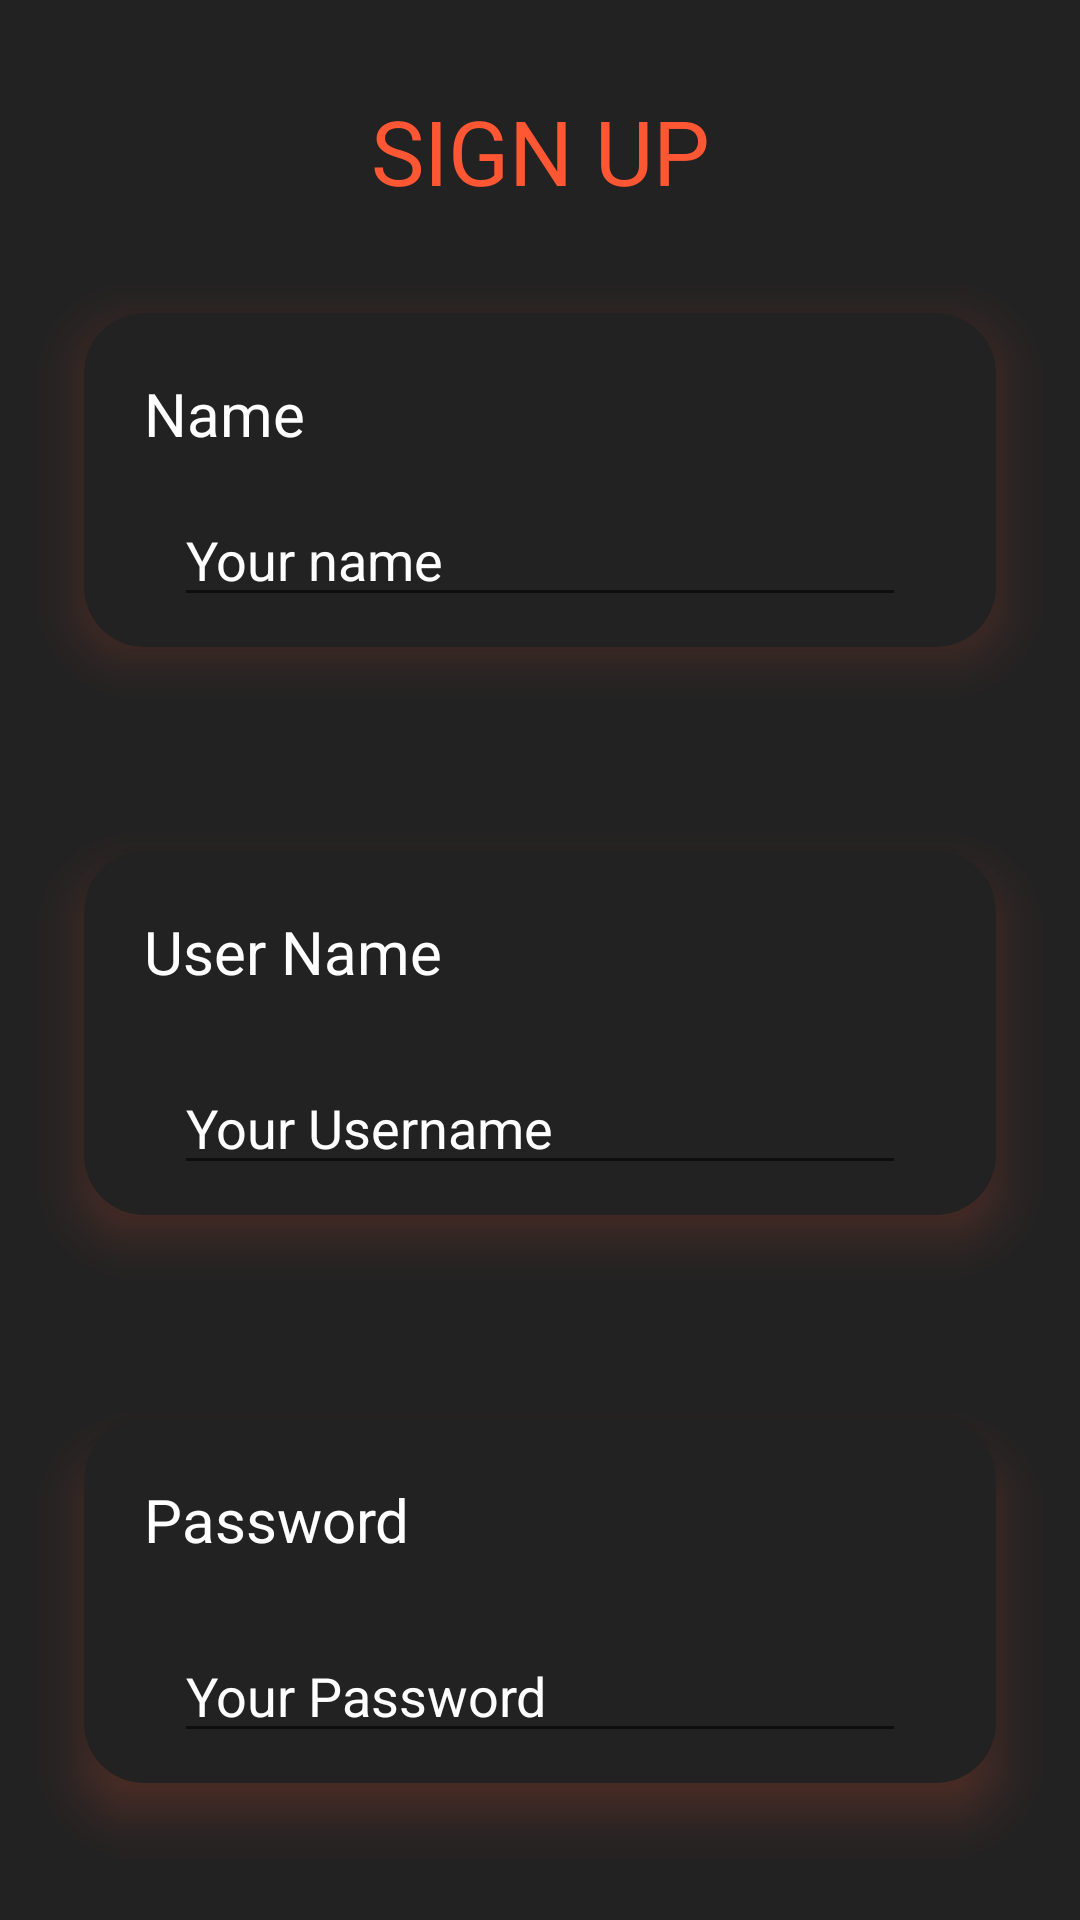

Layout XML and referenced resources for this Android screen:
<!-- AndroidManifest.xml: application theme Theme.YogaAI -->
<!-- res/layout/activity_signup.xml -->
<?xml version="1.0" encoding="utf-8"?>
<RelativeLayout xmlns:android="http://schemas.android.com/apk/res/android"
    xmlns:tools="http://schemas.android.com/tools"
    android:layout_width="match_parent"
    android:layout_height="match_parent"
    xmlns:app="http://schemas.android.com/apk/res-auto"
    android:background="@color/grey"
    tools:context=".signup">

    <TextView
        android:id="@+id/signup"
        android:layout_width="match_parent"
        android:layout_height="wrap_content"
        android:layout_marginTop="30dp"
        android:text="SIGN UP"
        android:textColor="@color/orange"
        android:textAlignment="center"
        android:textSize="30dp" />

    <androidx.cardview.widget.CardView
        android:id="@+id/username"
        android:layout_width="match_parent"
        android:layout_height="wrap_content"
        android:layout_below="@+id/signup"
        android:layout_centerInParent="true"
        android:layout_marginStart="10dp"
        android:layout_marginTop="10dp"
        android:layout_marginEnd="10dp"
        android:layout_marginBottom="10dp"
        android:backgroundTint="@color/grey"
        android:outlineSpotShadowColor="@color/orange"
        app:cardCornerRadius="20dp"
        app:cardElevation="10dp"
        app:cardMaxElevation="12dp"
        app:cardPreventCornerOverlap="true"
        app:cardUseCompatPadding="true">

        <TextView
            android:id="@id/name"
            android:layout_width="match_parent"
            android:layout_height="wrap_content"
            android:layout_below="@+id/signup"
            android:layout_marginStart="20dp"
            android:layout_marginTop="20dp"
            android:layout_marginEnd="20dp"
            android:layout_marginBottom="20dp"
            android:text="Name"
            android:textColor="@color/white"
            android:textSize="20dp" />

        <EditText
            android:id="@+id/urname"
            android:layout_width="match_parent"
            android:layout_height="wrap_content"
            android:layout_below="@+id/name"
            android:layout_marginLeft="30dp"
            android:layout_marginTop="60dp"
            android:layout_marginRight="30dp"
            android:layout_marginBottom="10dp"
            android:hint="Your name"
            android:textColor="@color/white"
            android:textColorHint="@color/white" />
    </androidx.cardview.widget.CardView>

    <androidx.cardview.widget.CardView
        android:id="@+id/user"
        android:layout_width="match_parent"
        android:layout_height="wrap_content"
        android:layout_below="@+id/username"
        android:layout_centerInParent="true"
        android:layout_marginStart="10dp"
        android:layout_marginTop="10dp"
        android:layout_marginEnd="10dp"
        android:layout_marginBottom="10dp"
        android:backgroundTint="@color/grey"
        android:outlineSpotShadowColor="@color/orange"
        app:cardCornerRadius="20dp"
        app:cardElevation="10dp"
        app:cardMaxElevation="12dp"
        app:cardPreventCornerOverlap="true"
        app:cardUseCompatPadding="true">

        <TextView
            android:id="@+id/usrname"
            android:layout_width="match_parent"
            android:layout_height="wrap_content"
            android:layout_marginStart="20dp"
            android:layout_marginTop="20dp"
            android:layout_marginEnd="20dp"
            android:layout_marginBottom="20dp"
            android:text="User Name"
            android:textColor="@color/white"
            android:textSize="20dp" />

        <EditText
            android:id="@+id/urusername"
            android:layout_width="match_parent"
            android:layout_height="wrap_content"
            android:layout_below="@+id/username"
            android:layout_marginLeft="30dp"
            android:layout_marginTop="70dp"
            android:layout_marginBottom="10dp"

            android:layout_marginRight="30dp"
            android:hint="Your Username"
            android:textColor="@color/white"
            android:textColorHint="@color/white" />
    </androidx.cardview.widget.CardView>

    <androidx.cardview.widget.CardView
        android:id="@+id/pass"
        android:layout_width="match_parent"
        android:layout_height="wrap_content"
        android:layout_centerInParent="true"
        android:layout_marginStart="10dp"
        android:layout_marginTop="10dp"
        android:layout_marginEnd="10dp"
        android:layout_marginBottom="10dp"
        android:layout_below="@+id/user"
        android:backgroundTint="@color/grey"
        android:outlineSpotShadowColor="@color/orange"
        app:cardCornerRadius="20dp"
        app:cardElevation="10dp"
        app:cardMaxElevation="12dp"
        app:cardPreventCornerOverlap="true"
        app:cardUseCompatPadding="true">

        <TextView
            android:id="@+id/pswrd"
            android:layout_width="match_parent"
            android:layout_height="wrap_content"
            android:layout_marginStart="20dp"
            android:layout_marginTop="20dp"
            android:layout_marginEnd="20dp"
            android:layout_marginBottom="20dp"
            android:text="Password"
            android:textColor="@color/white"
            android:textSize="20dp" />

        <EditText
            android:id="@+id/urpswrd"
            android:layout_width="match_parent"
            android:layout_height="wrap_content"
            android:layout_below="@+id/pswrd"
            android:layout_marginLeft="30dp"
            android:layout_marginTop="70dp"
            android:layout_marginRight="30dp"
            android:hint="Your Password"
            android:textColor="@color/white"
            android:layout_marginBottom="10dp"

            android:textColorHint="@color/white" />
    </androidx.cardview.widget.CardView>
    <Button
        android:id="@+id/signupfinish"
        android:layout_width="wrap_content"
        android:layout_height="wrap_content"
        android:layout_below="@+id/pass"
        android:layout_centerHorizontal="true"
        android:layout_marginStart="30dp"
        android:layout_marginTop="30dp"
        android:layout_marginEnd="30dp"
        android:layout_marginBottom="30dp"
        android:backgroundTint="@color/orange"
        android:text="Sign Up"
        android:textColor="@color/grey" />

</RelativeLayout>
<!-- resources referenced by this layout -->
<resources>
  <color name="grey">#222222</color>
  <color name="orange">#FF5733</color>
  <color name="white">#FFFFFFFF</color>
  <style name="Theme.YogaAI" parent="Theme.MaterialComponents.DayNight.NoActionBar">
          
          <item name="colorPrimary">@color/purple_500</item>
          <item name="colorPrimaryVariant">@color/purple_700</item>
          <item name="colorOnPrimary">@color/white</item>
          
          <item name="colorSecondary">@color/teal_200</item>
          <item name="colorSecondaryVariant">@color/teal_700</item>
          <item name="colorOnSecondary">@color/black</item>
          
          <item name="android:statusBarColor" tools:targetApi="l" />
          
      </style>
  <color name="purple_500">#FF6200EE</color>
  <color name="purple_700">#FF3700B3</color>
  <color name="teal_200">#FF03DAC5</color>
  <color name="teal_700">#FF018786</color>
  <color name="black">#FF000000</color>
</resources>
